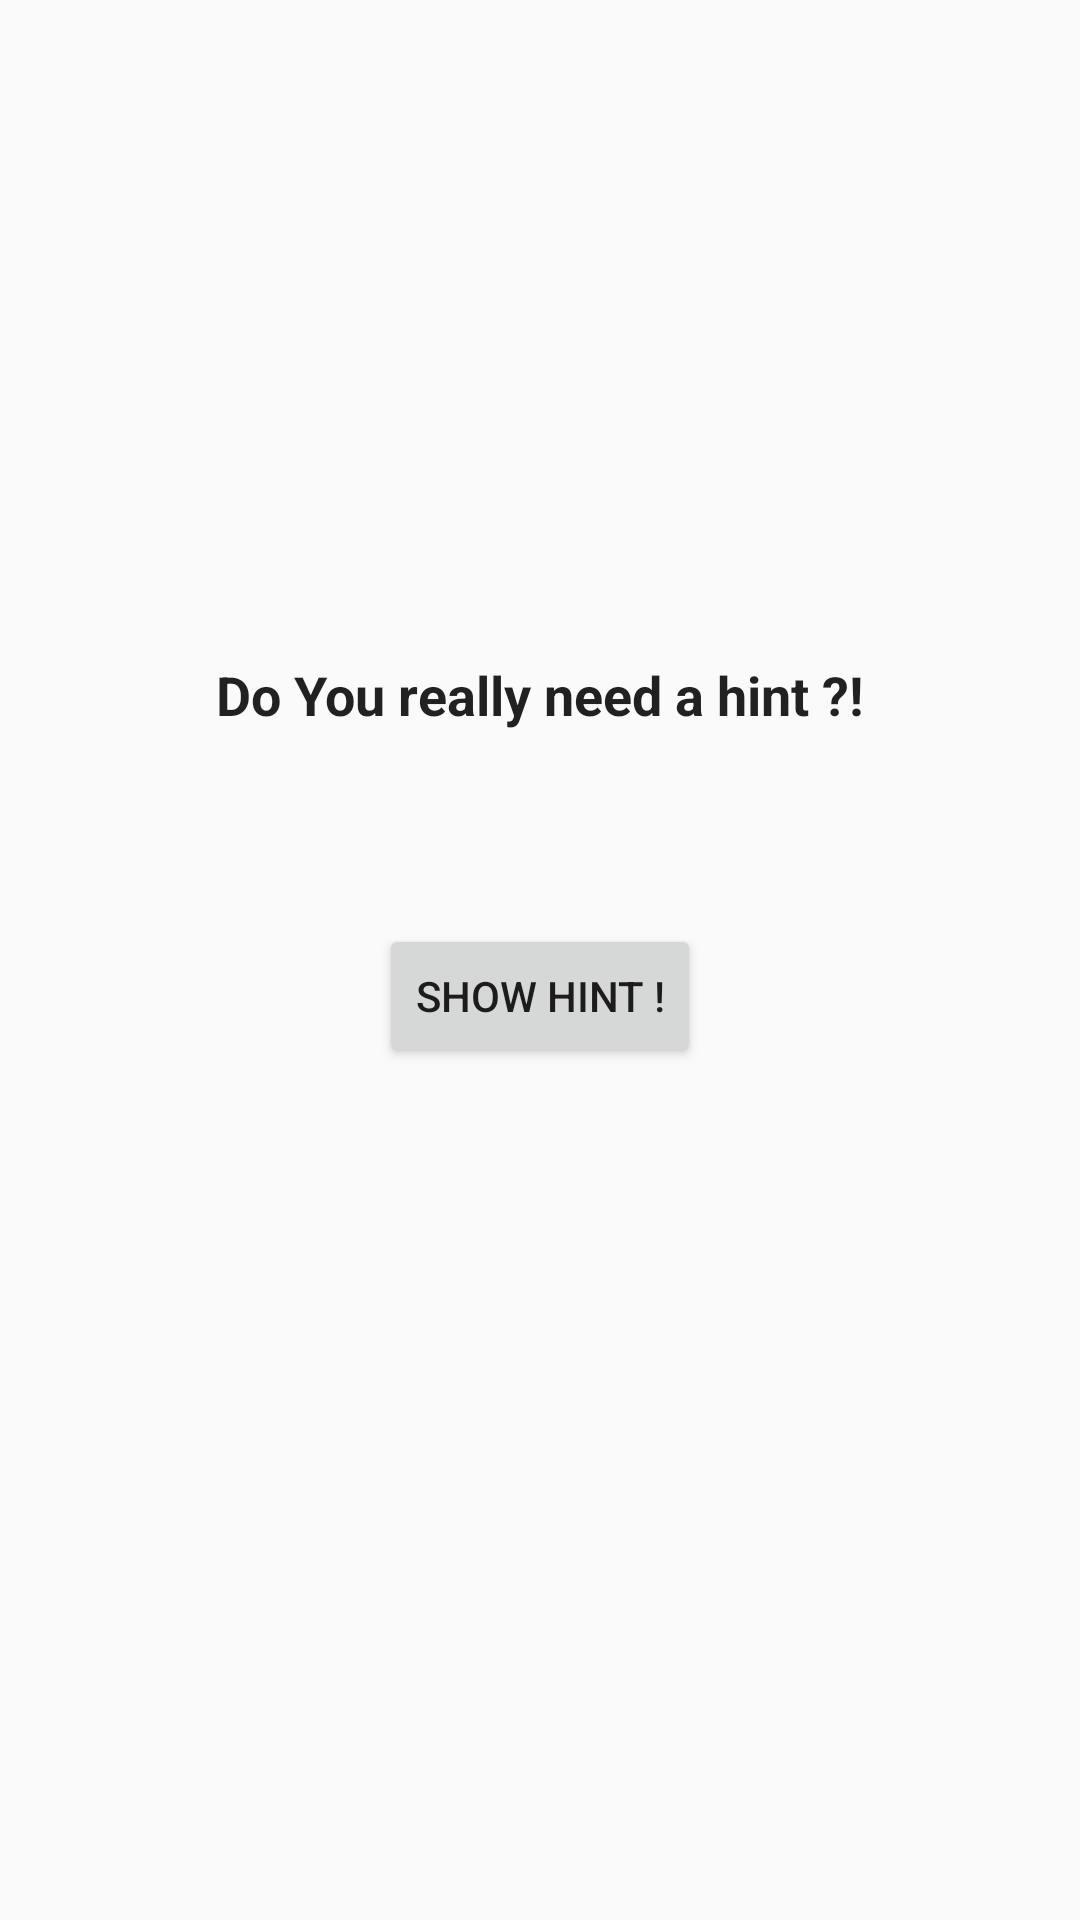

Android layout source for this screen:
<!-- AndroidManifest.xml: application theme AppTheme -->
<!-- res/layout/activity_hint.xml -->
<?xml version="1.0" encoding="utf-8"?>
<LinearLayout xmlns:android="http://schemas.android.com/apk/res/android"
    xmlns:app="http://schemas.android.com/apk/res-auto"
    xmlns:tools="http://schemas.android.com/tools"
    android:layout_width="match_parent"
    android:layout_height="match_parent"
    android:gravity="center"
    android:orientation="vertical"
    tools:context=".HintActivity">

    <TextView
        android:id="@+id/textview_warning"
        style="@style/textMediumBlack"
        android:layout_width="wrap_content"
        android:layout_height="wrap_content"
        android:text="@string/hint_warning"
        android:textStyle="bold" />

    <TextView
        android:id="@+id/textview_answer"
        style="@style/textMediumBlack"
        android:layout_width="wrap_content"
        android:layout_height="wrap_content"
        android:clickable="true"
        android:padding="20dp"
        tools:ignore="KeyboardInaccessibleWidget"
        tools:text="Answer is: TRUE" />

    <Button
        android:id="@+id/button_show_answer"
        android:layout_width="wrap_content"
        android:layout_height="wrap_content"
        android:text="@string/show_hint" />

    <TextView
        android:id="@+id/textview_hints_left"
        style="@style/textMediumBlack"
        android:layout_width="wrap_content"
        android:layout_height="wrap_content"
        android:clickable="true"
        android:padding="20dp"
        android:textStyle="italic"
        tools:ignore="KeyboardInaccessibleWidget"
        tools:text="0 hints left" />

</LinearLayout>
<!-- resources referenced by this layout -->
<resources>
  <string name="hint_warning">Do You really need a hint ?!</string>
  <string name="show_hint">Show hint !</string>
  <style name="textMediumBlack">
          <item name="android:textAppearance">@style/TextAppearance.AppCompat.Medium</item>
          <item name="android:textColor">?android:attr/textColorPrimary</item>
      </style>
  <style name="AppTheme" parent="Theme.AppCompat.Light.DarkActionBar">
          
          <item name="colorPrimary">@color/colorPrimary</item>
          <item name="colorPrimaryDark">@color/colorPrimaryDark</item>
          <item name="colorAccent">@color/colorAccent</item>
      </style>
  <!-- not gathered from this repository: default colours our renderer supplied (Android Studio template values) -->
  <color name="colorPrimary">#FF6200EE</color>
  <color name="colorPrimaryDark">#FF3700B3</color>
  <color name="colorAccent">#FF03DAC5</color>
</resources>
